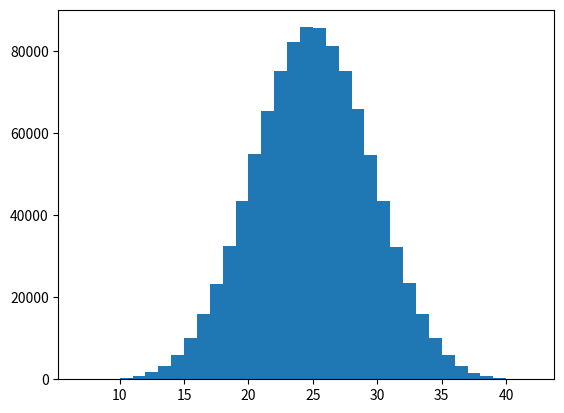

Recreate this plot in Python. (Note: this script raises an exception after producing the figure.)
import numpy as np
from numpy.random import random_integers
import matplotlib.pyplot as plt

sample_len = 1000000
res = np.zeros(sample_len)
for i in range(sample_len):
    res[i] = np.sum(random_integers(1,6,7))
plt.hist(res,bins=35,normed=True)
plt.show()
